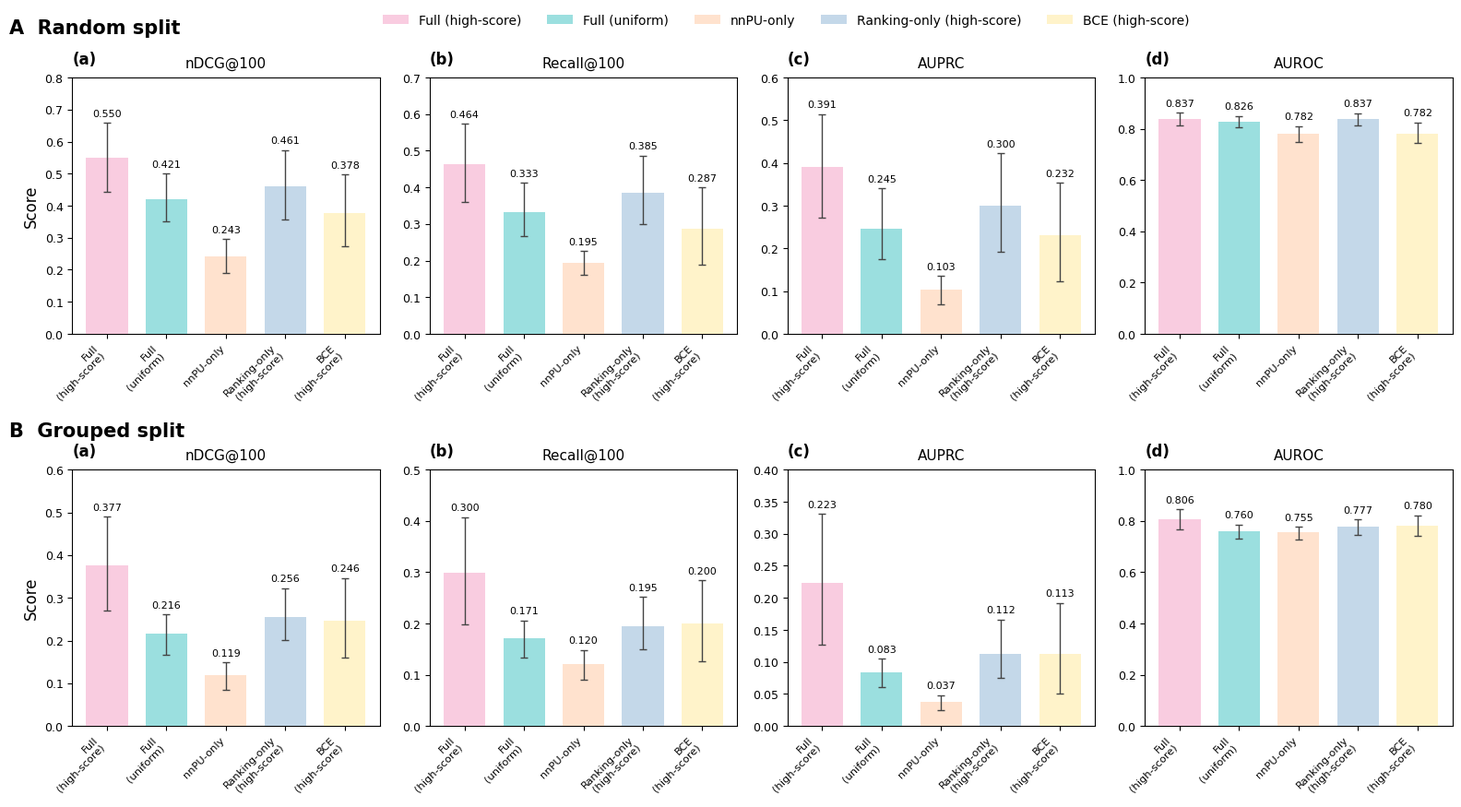

The script that saved this image: (Note: this script raises an exception after producing the figure.)
"""Plot Fig. 4 using embedded, verified numerical summaries.

Run: python Plot_Fig4.py
Requires: numpy, matplotlib. No external data files are required.
Writes Fig4.png (600 dpi) and Fig4.pdf next to this script.
Error bars: precomputed bootstrap 95% confidence intervals.
"""

import numpy as np
import matplotlib.pyplot as plt
from matplotlib import rcParams
from pathlib import Path

rcParams["font.family"] = "DejaVu Sans"
rcParams["mathtext.fontset"] = "dejavusans"
rcParams["axes.unicode_minus"] = False
rcParams["pdf.fonttype"] = 42
rcParams["ps.fonttype"] = 42
rcParams["svg.fonttype"] = "none"

SHOW_VALUE_LABELS = True
VALUE_LABEL_ROTATION = 0

COLORS = ["#F9CCE0", "#9BDFDF", "#FFE2CE", "#C4D8E9", "#FFF3CA", "#BEBCDF"]

CONDITION_ORDER = [
    "full",
    "full_uniform",
    "nnpu_only",
    "ranking_only_highscore",
    "bce_highscore",
]
CONDITION_LABELS = {
    "full": "Full\n(high-score)",
    "full_uniform": "Full\n(uniform)",
    "nnpu_only": "nnPU-only",
    "ranking_only_highscore": "Ranking-only\n(high-score)",
    "bce_highscore": "BCE\n(high-score)",
}
METRICS = ["nDCG@100", "Recall@100", "AUPRC", "AUROC"]


# All numerical values are embedded below. No CSV, Excel, or other input file
# is read. Entries follow CONDITION_ORDER. The full-model values and 95% CIs
# are identical to Plot_Fig2.py and Supplementary Data 3, Primary_summary.
# Other conditions retain the numerical values in the supplied Fig. 4 data.
PLOT_DATA = {'random': {'nDCG@100': {'mean': [0.5500413253605877, 0.421, 0.243, 0.461, 0.378],
                         'low': [0.4436291928184023, 0.352, 0.189, 0.357, 0.274],
                         'high': [0.6585708543951956, 0.501, 0.296, 0.573, 0.497]},
            'Recall@100': {'mean': [0.4639344262295082, 0.333, 0.195, 0.385, 0.287],
                           'low': [0.3590163934426229, 0.267, 0.16, 0.3, 0.189],
                           'high': [0.5737704918032787, 0.413, 0.226, 0.487, 0.4]},
            'AUPRC': {'mean': [0.3914248275953733, 0.245, 0.103, 0.3, 0.232],
                      'low': [0.2721186642453343, 0.174, 0.07, 0.192, 0.122],
                      'high': [0.5148796942171421, 0.341, 0.135, 0.423, 0.354]},
            'AUROC': {'mean': [0.8371468547093575, 0.826, 0.782, 0.837, 0.782],
                      'low': [0.811757670045725, 0.805, 0.749, 0.813, 0.744],
                      'high': [0.8623046994491186, 0.85, 0.811, 0.861, 0.825]}},
 'grouped': {'nDCG@100': {'mean': [0.37674863093720645, 0.216, 0.119, 0.256, 0.246],
                          'low': [0.271076847968, 0.167, 0.085, 0.202, 0.16],
                          'high': [0.49019846141733264, 0.261, 0.149, 0.323, 0.346]},
             'Recall@100': {'mean': [0.29975727313455536, 0.171, 0.12, 0.195, 0.2],
                            'low': [0.19766011747730458, 0.134, 0.091, 0.149, 0.127],
                            'high': [0.4070882151795308, 0.206, 0.148, 0.252, 0.284]},
             'AUPRC': {'mean': [0.222693190781637, 0.083, 0.037, 0.112, 0.113],
                       'low': [0.1274661454759037, 0.061, 0.025, 0.075, 0.051],
                       'high': [0.33111163483923484, 0.105, 0.048, 0.166, 0.192]},
             'AUROC': {'mean': [0.8061873972890408, 0.76, 0.755, 0.777, 0.78],
                       'low': [0.767783047275086, 0.73, 0.727, 0.747, 0.741],
                       'high': [0.8460743329902483, 0.786, 0.777, 0.805, 0.822]}}}

def nice_upper_limit(max_value: float) -> float:
    """Round an upper bound to a clean axis limit."""
    if max_value <= 0.10:
        step = 0.02
    elif max_value <= 0.30:
        step = 0.05
    elif max_value <= 0.80:
        step = 0.10
    else:
        step = 0.20
    return float(np.ceil(max_value / step) * step)


def metric_panel(ax, data, split_name, metric, panel_label):
    sub = data[split_name][metric]

    x = np.arange(len(CONDITION_ORDER))
    means = np.asarray(sub["mean"], dtype=float)
    lows = np.asarray(sub["low"], dtype=float)
    highs = np.asarray(sub["high"], dtype=float)
    yerr = np.vstack([means - lows, highs - means])
    upper_err = highs - means

    ax.bar(
        x,
        means,
        yerr=yerr,
        capsize=3,
        width=0.70,
        color=COLORS[:len(CONDITION_ORDER)],
        edgecolor="none",
        linewidth=0,
        error_kw=dict(ecolor="#444444", elinewidth=1.0, capthick=1.0),
        zorder=3,
    )

    max_extent = float(np.max(means + upper_err))
    y_top = nice_upper_limit(max_extent * 1.12)
    if metric == "AUROC":
        y_top = min(1.0, max(y_top, 0.9))
    ax.set_ylim(0, y_top)

    if SHOW_VALUE_LABELS:
        label_offset = max(0.006, y_top * 0.018)
        for xi, v, e in zip(x, means, upper_err):
            ax.text(
                xi,
                v + float(e) + label_offset,
                f"{v:.3f}",
                ha="center",
                va="bottom",
                fontsize=8.0,
                rotation=VALUE_LABEL_ROTATION,
            )

    ax.set_title(metric, fontsize=11, pad=8)
    ax.set_xticks(x)
    ax.set_xticklabels([CONDITION_LABELS[c] for c in CONDITION_ORDER], rotation=45, ha="right", fontsize=8.2)
    ax.grid(False)
    ax.tick_params(axis="y", labelsize=9)

    ax.text(
        0.00, 1.04, panel_label,
        transform=ax.transAxes,
        ha="left", va="bottom",
        fontsize=12, fontweight="bold",
        clip_on=False,
    )

    for s in ["top", "right", "bottom", "left"]:
        ax.spines[s].set_visible(True)
        ax.spines[s].set_linewidth(0.8)
        ax.spines[s].set_color("black")


def main():
    fig, axes = plt.subplots(2, 4, figsize=(16.2, 9.0), sharey=False)

    for i, metric in enumerate(METRICS):
        metric_panel(axes[0, i], PLOT_DATA, "random", metric, f"({chr(97+i)})")
        metric_panel(axes[1, i], PLOT_DATA, "grouped", metric, f"({chr(97+i)})")

    axes[0, 0].set_ylabel("Score", fontsize=12)
    axes[1, 0].set_ylabel("Score", fontsize=12)

    fig.text(0.02, 0.975, "A  Random split", ha="left", va="top", fontsize=15, fontweight="bold")
    fig.text(0.02, 0.49,  "B  Grouped split", ha="left", va="top", fontsize=15, fontweight="bold")

    legend_handles = [plt.Rectangle((0, 0), 1, 1, facecolor=c, edgecolor="none") for c in COLORS[:5]]
    legend_labels = [
        "Full (high-score)", "Full (uniform)", "nnPU-only",
        "Ranking-only (high-score)", "BCE (high-score)"
    ]
    fig.legend(
        legend_handles,
        legend_labels,
        loc="upper center",
        ncol=5,
        frameon=False,
        fontsize=10,
        bbox_to_anchor=(0.54, 0.995),
    )

    fig.tight_layout(rect=[0.02, 0.02, 0.995, 0.955], h_pad=2.8, w_pad=1.2)

    out_png = Path(__file__).with_name("Fig4.png")
    out_pdf = Path(__file__).with_name("Fig4.pdf")
    fig.savefig(out_png, dpi=600, bbox_inches="tight")
    fig.savefig(out_pdf, bbox_inches="tight")
    plt.close(fig)

    print(f"saved {out_png.name}")
    print(f"saved {out_pdf.name}")
    print("error bars: 95% CI")


if __name__ == "__main__":
    main()
